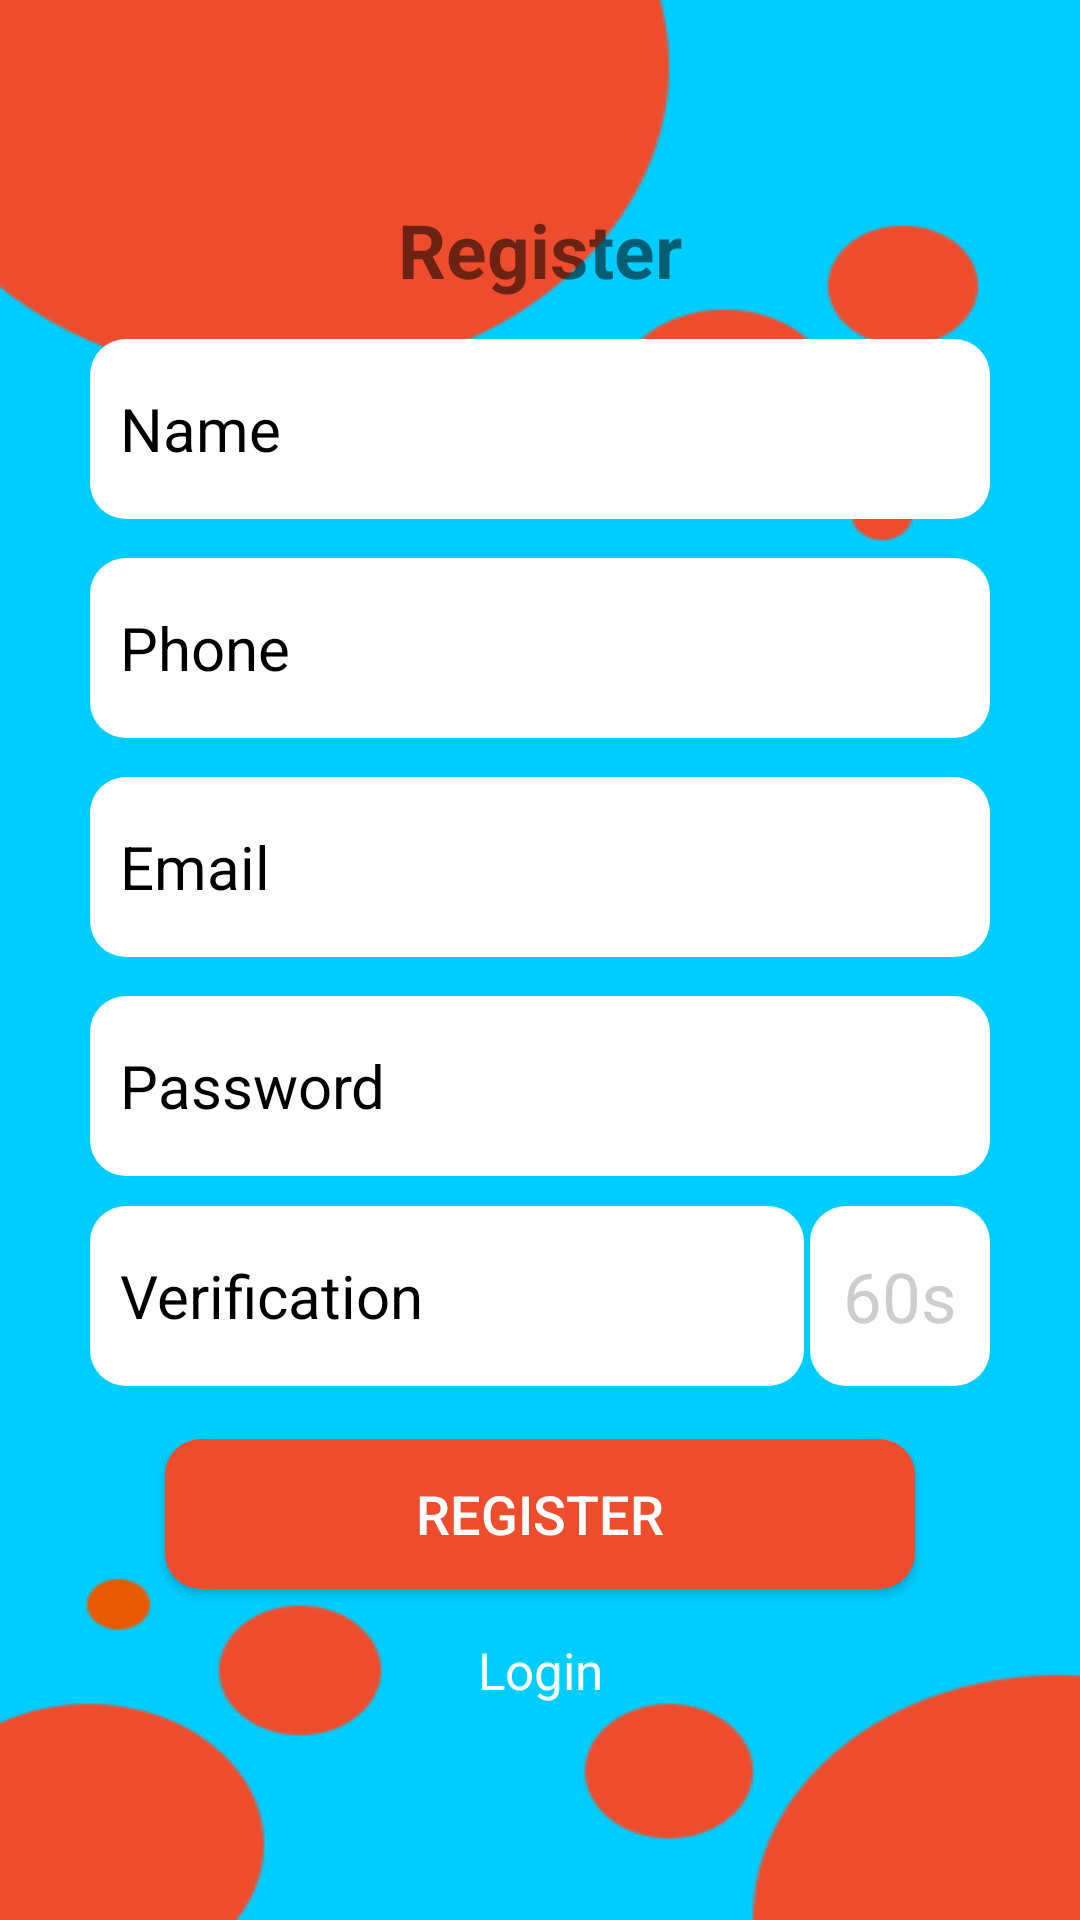

Reconstruct the res/layout file that produces this screen, plus the resources it refers to.
<!-- AndroidManifest.xml: application theme Theme.BTL2 -->
<!-- res/layout/activity_register.xml -->
<?xml version="1.0" encoding="utf-8"?>
<LinearLayout xmlns:android="http://schemas.android.com/apk/res/android"
    xmlns:app="http://schemas.android.com/apk/res-auto"
    xmlns:tools="http://schemas.android.com/tools"
    android:id="@+id/main"
    android:layout_width="match_parent"
    android:layout_height="match_parent"
    android:background="@drawable/background"
    android:orientation="vertical"
    android:paddingHorizontal="30dp"
    tools:context=".Register">

    <Space
        android:layout_width="match_parent"
        android:layout_height="0dp"
        android:layout_weight="8" />

    <TextView
        android:layout_width="match_parent"
        android:layout_height="0dp"
        android:layout_weight="5"
        android:gravity="center"
        android:text="@string/Register"
        android:textSize="25sp"
        android:textStyle="bold" />

    <EditText
        android:id="@+id/editText_Name"
        android:layout_width="match_parent"
        android:layout_height="60sp"
        android:layout_gravity="center"
        android:layout_marginTop="10sp"
        android:background="@drawable/custom_shape"
        android:ems="10"
        android:hint="@string/name"
        android:inputType="text"
        android:paddingLeft="10sp"
        android:textColor="#020101"
        android:textColorHint="@color/black"
        android:textSize="20sp" />

    <EditText
        android:id="@+id/editText_Phone"
        android:layout_width="match_parent"
        android:layout_height="60sp"
        android:layout_gravity="center"
        android:layout_marginTop="13sp"
        android:background="@drawable/custom_shape"
        android:ems="10"
        android:hint="@string/phone"
        android:inputType="phone"
        android:paddingLeft="10sp"
        android:textColor="#000000"
        android:textColorHint="@color/black"
        android:textSize="20sp" />

    <EditText
        android:id="@+id/editText_Email"
        android:layout_width="match_parent"
        android:layout_height="60sp"
        android:layout_gravity="center"
        android:layout_marginTop="13sp"
        android:background="@drawable/custom_shape"
        android:ems="10"
        android:hint="@string/email"
        android:inputType="textEmailAddress"
        android:paddingLeft="10sp"
        android:textColor="#000000"
        android:textColorHint="@color/black"
        android:textSize="20sp" />

    <EditText
        android:id="@+id/editText_Password"
        android:layout_width="match_parent"
        android:layout_height="60sp"
        android:layout_gravity="center"
        android:layout_marginTop="13sp"
        android:background="@drawable/custom_shape"
        android:ems="10"
        android:hint="@string/password"
        android:inputType="textPassword"
        android:paddingLeft="10sp"
        android:textColor="#000000"
        android:textColorHint="@color/black"
        android:textSize="20sp" />

    <LinearLayout
        android:layout_width="match_parent"
        android:layout_height="60sp"
        android:orientation="horizontal"
        android:layout_marginTop="10sp">

        <EditText
            android:id="@+id/editText_Verify"
            android:layout_width="match_parent"
            android:layout_weight="1"
            android:layout_height="match_parent"
            android:background="@drawable/custom_shape"
            android:ems="10"
            android:hint="Verification"
            android:inputType="text"
            android:paddingLeft="10sp"
            android:textColor="#CDCDCD"
            android:textColorHint="@color/black"
            android:textSize="20sp" />

        <EditText
            android:id="@+id/editText_Count"
            android:layout_width="60sp"
            android:layout_height="match_parent"
            android:layout_marginStart="2sp"
            android:background="@drawable/custom_shape"
            android:ems="10"
            android:inputType="text"
            android:text="60s"
            android:textAlignment="center"
            android:textColor="#CDCDCD"
            android:textSize="23sp" />
    </LinearLayout>

    <Space
        android:layout_width="match_parent"
        android:layout_height="0dp"
        android:layout_weight="1"/>

    <Button
        android:id="@+id/button_Register"
        android:layout_width="wrap_content"
        android:layout_height="wrap_content"
        android:layout_gravity="center"
        android:layout_marginTop="10sp"
        android:background="@drawable/custom_shape"
        android:text="@string/register"
        android:textSize="18sp"
        android:textColor="@color/white"
        app:backgroundTint="#ED4D2D" />

    <TextView
        android:id="@+id/text_Login"
        android:layout_width="match_parent"
        android:layout_height="wrap_content"
        android:gravity="center"
        android:layout_marginTop="8sp"
        android:text="Login"
        android:layout_weight="2"
        android:textColor="#FFFFFF"
        android:textSize="17sp" />

    <Space
        android:layout_width="match_parent"
        android:layout_height="0dp"
        android:layout_weight="8" />

</LinearLayout>
<!-- resources referenced by this layout -->
<resources>
  <color name="black">#FF000000</color>
  <color name="white">#FFFFFFFF</color>
  <!-- drawable background: png bitmap (drawable, 9468 bytes) -->
  <!-- drawable custom_shape (drawable) -->
  <?xml version="1.0" encoding="utf-8"?>
  <shape
      android:shape="rectangle"
      xmlns:android="http://schemas.android.com/apk/res/android">
      <size android:width="250dp"
          android:height="50dp"/>
      <gradient android:startColor="@color/white"
          android:endColor="@color/white"/>
      <corners android:radius="12dp"/>
  
  </shape>
  <string name="Register">Register</string>
  <string name="email">Email</string>
  <string name="name">Name</string>
  <string name="password">Password</string>
  <string name="phone">Phone</string>
  <string name="register">Register</string>
  <style name="Theme.BTL2" parent="Base.Theme.BTL2" />
  <style name="Base.Theme.BTL2" parent="Theme.MaterialComponents.DayNight.NoActionBar">
          
          
      </style>
</resources>
